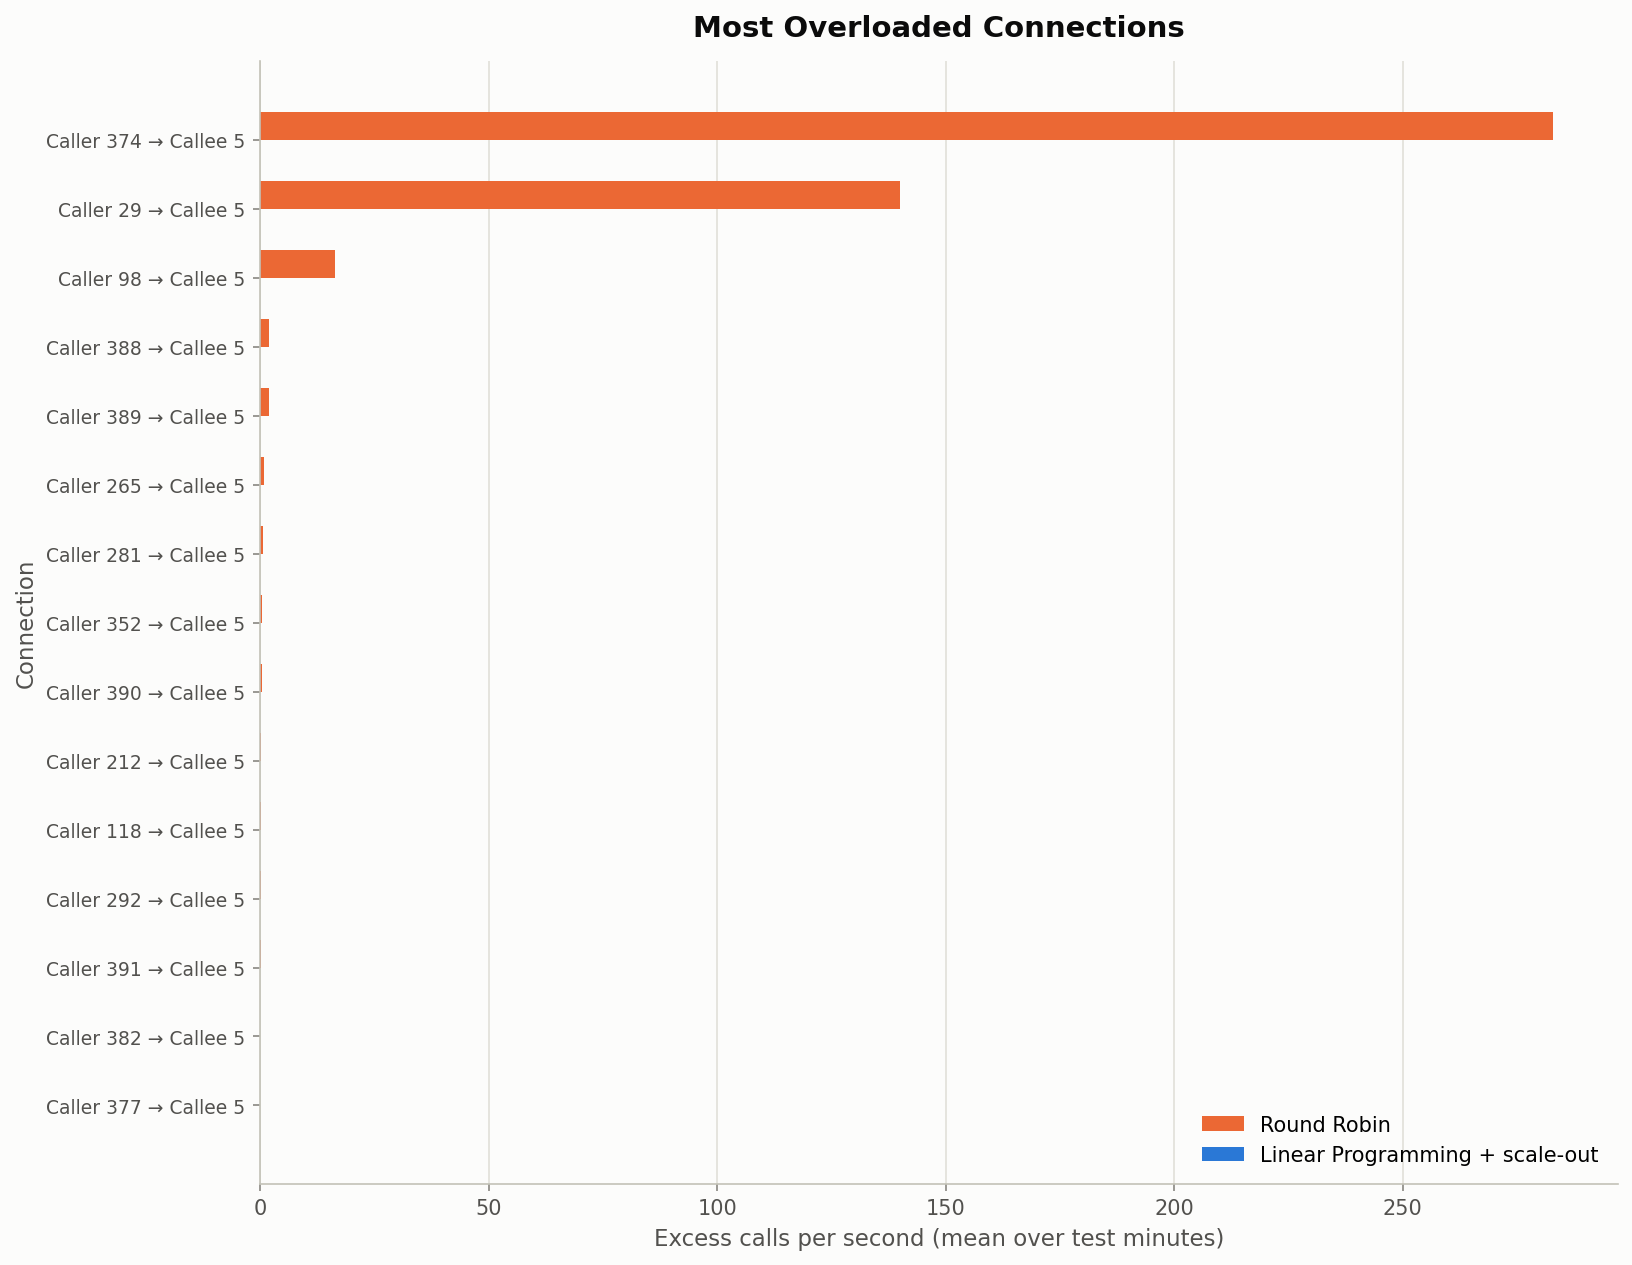

Values plotted in this chart, from the file beside it:
connection, caller, callee, share, overloaded_minutes_round_robin, excess_calls_per_second_round_robin, overloaded_minutes_lp_scale_out, excess_calls_per_second_lp_scale_out
Caller 374 → Callee 5, b4da54834d8c39bbe6d32e5be59e758770a5c403…, 3a6e367bb73e903db76ef152baaaeb8bfafe724b…, 0.634, 69, 282.8, 0, 0.0
Caller 29 → Callee 5, a828cf949747f47b182e8269b324b8948f97330f…, 3a6e367bb73e903db76ef152baaaeb8bfafe724b…, 0.314, 69, 139.9, 0, 0.0
Caller 98 → Callee 5, 558da361022f2c54ce6bb02912687c090acf7454…, 3a6e367bb73e903db76ef152baaaeb8bfafe724b…, 0.037, 69, 16.47, 0, 0.0
Caller 388 → Callee 5, b08b5cc288bca62eeaa415de1c4c5bf5ee48a16c…, 3a6e367bb73e903db76ef152baaaeb8bfafe724b…, 0.004, 69, 1.877, 0, 0.0
Caller 389 → Callee 5, b9cd738796c65f098f30d11970e5d26be3e5be94…, 3a6e367bb73e903db76ef152baaaeb8bfafe724b…, 0.004, 69, 1.868, 0, 0.0
Caller 265 → Callee 5, b0d219f993f83c8e863490bd02435bd1a06cc47a…, 3a6e367bb73e903db76ef152baaaeb8bfafe724b…, 0.002, 69, 0.922, 0, 0.0
Caller 281 → Callee 5, 664b8e8494b6153cc7ce4335d051b96bdaff8f09…, 3a6e367bb73e903db76ef152baaaeb8bfafe724b…, 0.001, 69, 0.56, 0, 0.0
Caller 352 → Callee 5, 515691d0421dedd130a5d03dae7fe44b2167841d…, 3a6e367bb73e903db76ef152baaaeb8bfafe724b…, 0.001, 69, 0.34, 0, 0.0
Caller 390 → Callee 5, 40ffc05267de09b1b99d51f5630097d4006548d6…, 3a6e367bb73e903db76ef152baaaeb8bfafe724b…, 0.001, 69, 0.326, 0, 0.0
Caller 212 → Callee 5, e111dad8443d114635d9a269f8db385fdc8a371b…, 3a6e367bb73e903db76ef152baaaeb8bfafe724b…, 0.0, 69, 0.179, 0, 0.0
Caller 118 → Callee 5, 3a6e367bb73e903db76ef152baaaeb8bfafe724b…, 3a6e367bb73e903db76ef152baaaeb8bfafe724b…, 0.0, 69, 0.156, 0, 0.0
Caller 292 → Callee 5, 3c3febcf363c36fe8b72219c265a248868797a0f…, 3a6e367bb73e903db76ef152baaaeb8bfafe724b…, 0.0, 69, 0.096, 0, 0.0
Caller 391 → Callee 5, c5d26caa5424ce9de273434ab8e6b8aa5fc1a9db…, 3a6e367bb73e903db76ef152baaaeb8bfafe724b…, 0.0, 69, 0.092, 0, 0.0
Caller 382 → Callee 5, e370ad9ea5d2077ee84c0ee29ed37361fd3867c0…, 3a6e367bb73e903db76ef152baaaeb8bfafe724b…, 0.0, 69, 0.06, 0, 0.0
Caller 377 → Callee 5, 0fea36f8ed830148cd67e5dd0037864e44d63574…, 3a6e367bb73e903db76ef152baaaeb8bfafe724b…, 0.0, 69, 0.06, 0, 0.0
